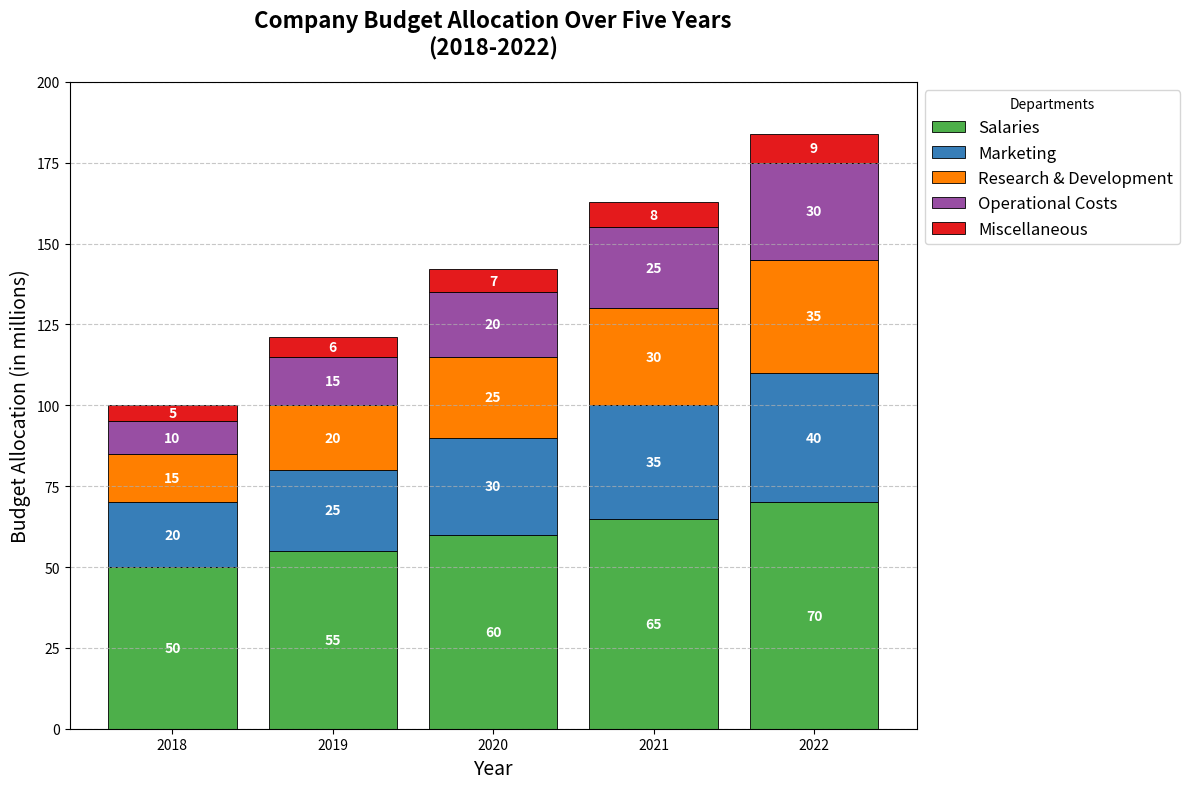

Generate this figure with matplotlib:
import matplotlib.pyplot as plt
import numpy as np

# Define years and categories
years = np.array([2018, 2019, 2020, 2021, 2022])
categories = ['Salaries', 'Marketing', 'Research & Development', 'Operational Costs', 'Miscellaneous']

# Define the budget allocation data for each department (in millions)
salaries = np.array([50, 55, 60, 65, 70])
marketing = np.array([20, 25, 30, 35, 40])
research = np.array([15, 20, 25, 30, 35])
operational = np.array([10, 15, 20, 25, 30])
miscellaneous = np.array([5, 6, 7, 8, 9])

# Stack the data
data = np.vstack([salaries, marketing, research, operational, miscellaneous])

# Initialize the figure and axis
fig, ax = plt.subplots(figsize=(12, 8))

# Define bottom array for stacking
bottom = np.zeros(len(years))

# Define color palette
colors = ['#4daf4a', '#377eb8', '#ff7f00', '#984ea3', '#e41a1c']

# Plot each category's data on top of the previous stack
for i, (datum, color) in enumerate(zip(data, colors)):
    ax.bar(years, datum, bottom=bottom, label=categories[i], color=color, edgecolor='k', linewidth=0.6)
    bottom += datum

# Set titles and labels
ax.set_title("Company Budget Allocation Over Five Years\n(2018-2022)", fontsize=16, fontweight='bold', pad=20)
ax.set_xlabel("Year", fontsize=14)
ax.set_ylabel("Budget Allocation (in millions)", fontsize=14)

# Add a legend
ax.legend(title="Departments", loc='upper left', bbox_to_anchor=(1, 1), fontsize=12)

# Add grid for better readability
ax.grid(axis='y', linestyle='--', alpha=0.7)

# Customize y-axis limits
ax.set_ylim(0, 200)

# Display values on the bars
for year_index, year in enumerate(years):
    y_offset = 0
    for value_index, category in enumerate(categories):
        val = data[value_index, year_index]
        ax.text(year, y_offset + val / 2, f'{val}', ha='center', va='center', fontsize=10, color='white', fontweight='bold')
        y_offset += val

# Automatically adjust the layout to prevent overlap
plt.tight_layout()

# Display the plot
plt.show()
